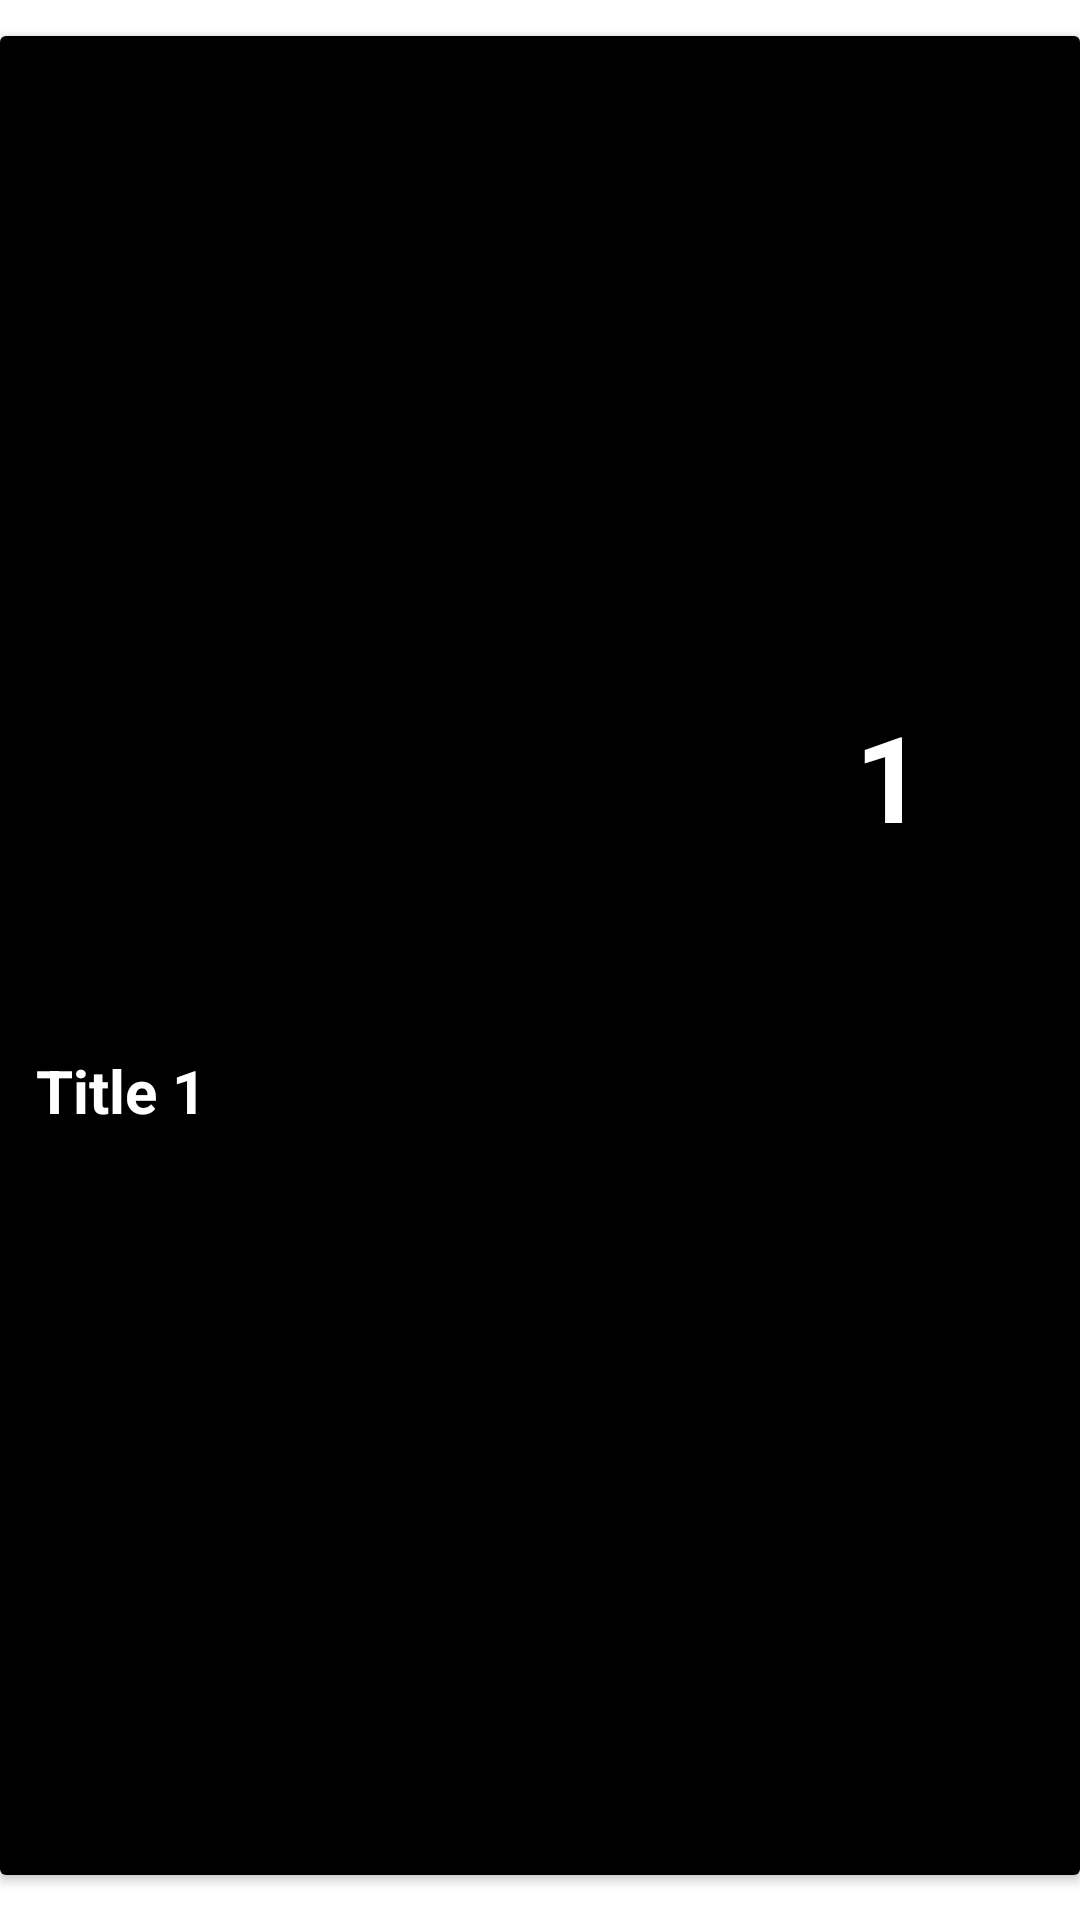

Here is an Android app screen rendered from its layout file. Give the layout XML and the strings, colors and styles it references.
<!-- AndroidManifest.xml: application theme Theme.MovieApp -->
<!-- res/layout/my_row.xml -->
<?xml version="1.0" encoding="utf-8"?>

<LinearLayout xmlns:android="http://schemas.android.com/apk/res/android"
    xmlns:app="http://schemas.android.com/apk/res-auto"
    xmlns:tools="http://schemas.android.com/tools"
    android:orientation="vertical" android:layout_width="match_parent"
    android:layout_height="wrap_content"
    android:id="@+id/mainLayout">

    <androidx.cardview.widget.CardView
        android:id="@+id/cardView"
        android:layout_width="match_parent"
        android:layout_height="wrap_content"
        android:layout_marginTop="12dp">

        <androidx.constraintlayout.widget.ConstraintLayout
            android:layout_width="match_parent"
            android:layout_height="match_parent"
            android:background="@color/black"
            android:padding="12dp">

            <TextView
                android:id="@+id/movie_actor_txt"
                android:layout_width="wrap_content"
                android:layout_height="wrap_content"
                android:layout_marginTop="36dp"
                android:text="Author1"
                app:layout_constraintStart_toStartOf="parent"
                app:layout_constraintTop_toBottomOf="@+id/movie_description_txt" />

            <TextView
                android:id="@+id/movie_available_txt"
                android:layout_width="wrap_content"
                android:layout_height="wrap_content"
                android:layout_marginTop="20dp"
                android:text="Author1"
                app:layout_constraintStart_toStartOf="parent"
                app:layout_constraintTop_toBottomOf="@+id/movie_actor_txt" />

            <TextView
                android:id="@+id/movie_audiences_txt"
                android:layout_width="wrap_content"
                android:layout_height="wrap_content"
                android:layout_marginTop="40dp"
                android:text="Author1"
                app:layout_constraintEnd_toEndOf="parent"
                app:layout_constraintHorizontal_bias="0.0"
                app:layout_constraintStart_toStartOf="parent"
                app:layout_constraintTop_toBottomOf="@+id/movies_name_txt" />

            <TextView
                android:id="@+id/movie_running_time_txt"
                android:layout_width="wrap_content"
                android:layout_height="wrap_content"
                android:layout_marginTop="24dp"
                android:text="Author1"
                app:layout_constraintStart_toStartOf="parent"
                app:layout_constraintTop_toBottomOf="@+id/movie_rate_txt" />

            <TextView
                android:id="@+id/movie_description_txt"
                android:layout_width="wrap_content"
                android:layout_height="wrap_content"
                android:layout_marginTop="20dp"
                android:text="Author1"
                app:layout_constraintEnd_toEndOf="parent"
                app:layout_constraintHorizontal_bias="0.0"
                app:layout_constraintStart_toStartOf="parent"
                app:layout_constraintTop_toBottomOf="@+id/movie_running_time_txt" />

            <TextView
                android:id="@+id/movie_id_txt"
                android:layout_width="wrap_content"
                android:layout_height="wrap_content"
                android:layout_marginTop="40dp"
                android:layout_marginEnd="40dp"
                android:layout_marginRight="40dp"
                android:text="1"
                android:textColor="@color/white"
                android:textSize="40sp"
                android:textStyle="bold"
                app:layout_constraintEnd_toEndOf="parent"
                app:layout_constraintTop_toBottomOf="@+id/movie_image_txt" />

            <TextView
                android:id="@+id/movie_type_txt"
                android:layout_width="69dp"
                android:layout_height="33dp"
                android:layout_marginTop="32dp"
                android:text="Title 1"
                android:textColor="@color/white"
                android:textSize="20sp"
                android:textStyle="bold"
                app:layout_constraintEnd_toEndOf="parent"
                app:layout_constraintHorizontal_bias="0.0"
                app:layout_constraintStart_toStartOf="parent"
                app:layout_constraintTop_toBottomOf="@+id/movie_audiences_txt" />

            <TextView
                android:id="@+id/movies_name_txt"
                android:layout_width="wrap_content"
                android:layout_height="wrap_content"
                android:layout_marginTop="48dp"
                android:text="Author1"
                app:layout_constraintStart_toStartOf="parent"
                app:layout_constraintTop_toBottomOf="@+id/movie_image_txt" />

            <TextView
                android:id="@+id/movie_rate_txt"
                android:layout_width="0dp"
                android:layout_height="26dp"
                android:layout_marginTop="28dp"
                android:layout_marginEnd="356dp"
                android:layout_marginRight="356dp"
                android:text="120"
                android:textSize="18sp"
                app:layout_constraintEnd_toEndOf="parent"
                app:layout_constraintStart_toStartOf="parent"
                app:layout_constraintTop_toBottomOf="@+id/movie_type_txt" />

            <ImageView
                android:id="@+id/movie_image_txt"
                android:layout_width="348dp"
                android:layout_height="152dp"
                android:layout_marginTop="16dp"
                android:layout_marginEnd="52dp"
                android:layout_marginRight="52dp"
                app:layout_constraintEnd_toEndOf="parent"
                app:layout_constraintTop_toTopOf="parent"
                tools:srcCompat="@tools:sample/avatars" />
        </androidx.constraintlayout.widget.ConstraintLayout>
    </androidx.cardview.widget.CardView>
</LinearLayout>
<!-- resources referenced by this layout -->
<resources>
  <color name="black">#FF000000</color>
  <color name="white">#FFFFFFFF</color>
  <style name="Theme.MovieApp" parent="Theme.MaterialComponents.DayNight.DarkActionBar">
          
          <item name="colorPrimary">@color/red</item>
          <item name="colorPrimaryVariant">@color/black</item>
          <item name="colorOnPrimary">@color/white</item>
          
          <item name="colorSecondary">@color/teal_200</item>
          <item name="colorSecondaryVariant">@color/teal_700</item>
          <item name="colorOnSecondary">@color/black</item>
          
          <item name="android:statusBarColor" tools:targetApi="l">?attr/colorPrimaryVariant</item>
          
      </style>
  <color name="red">#ad3c34</color>
  <color name="teal_200">#FF03DAC5</color>
  <color name="teal_700">#FF018786</color>
</resources>
